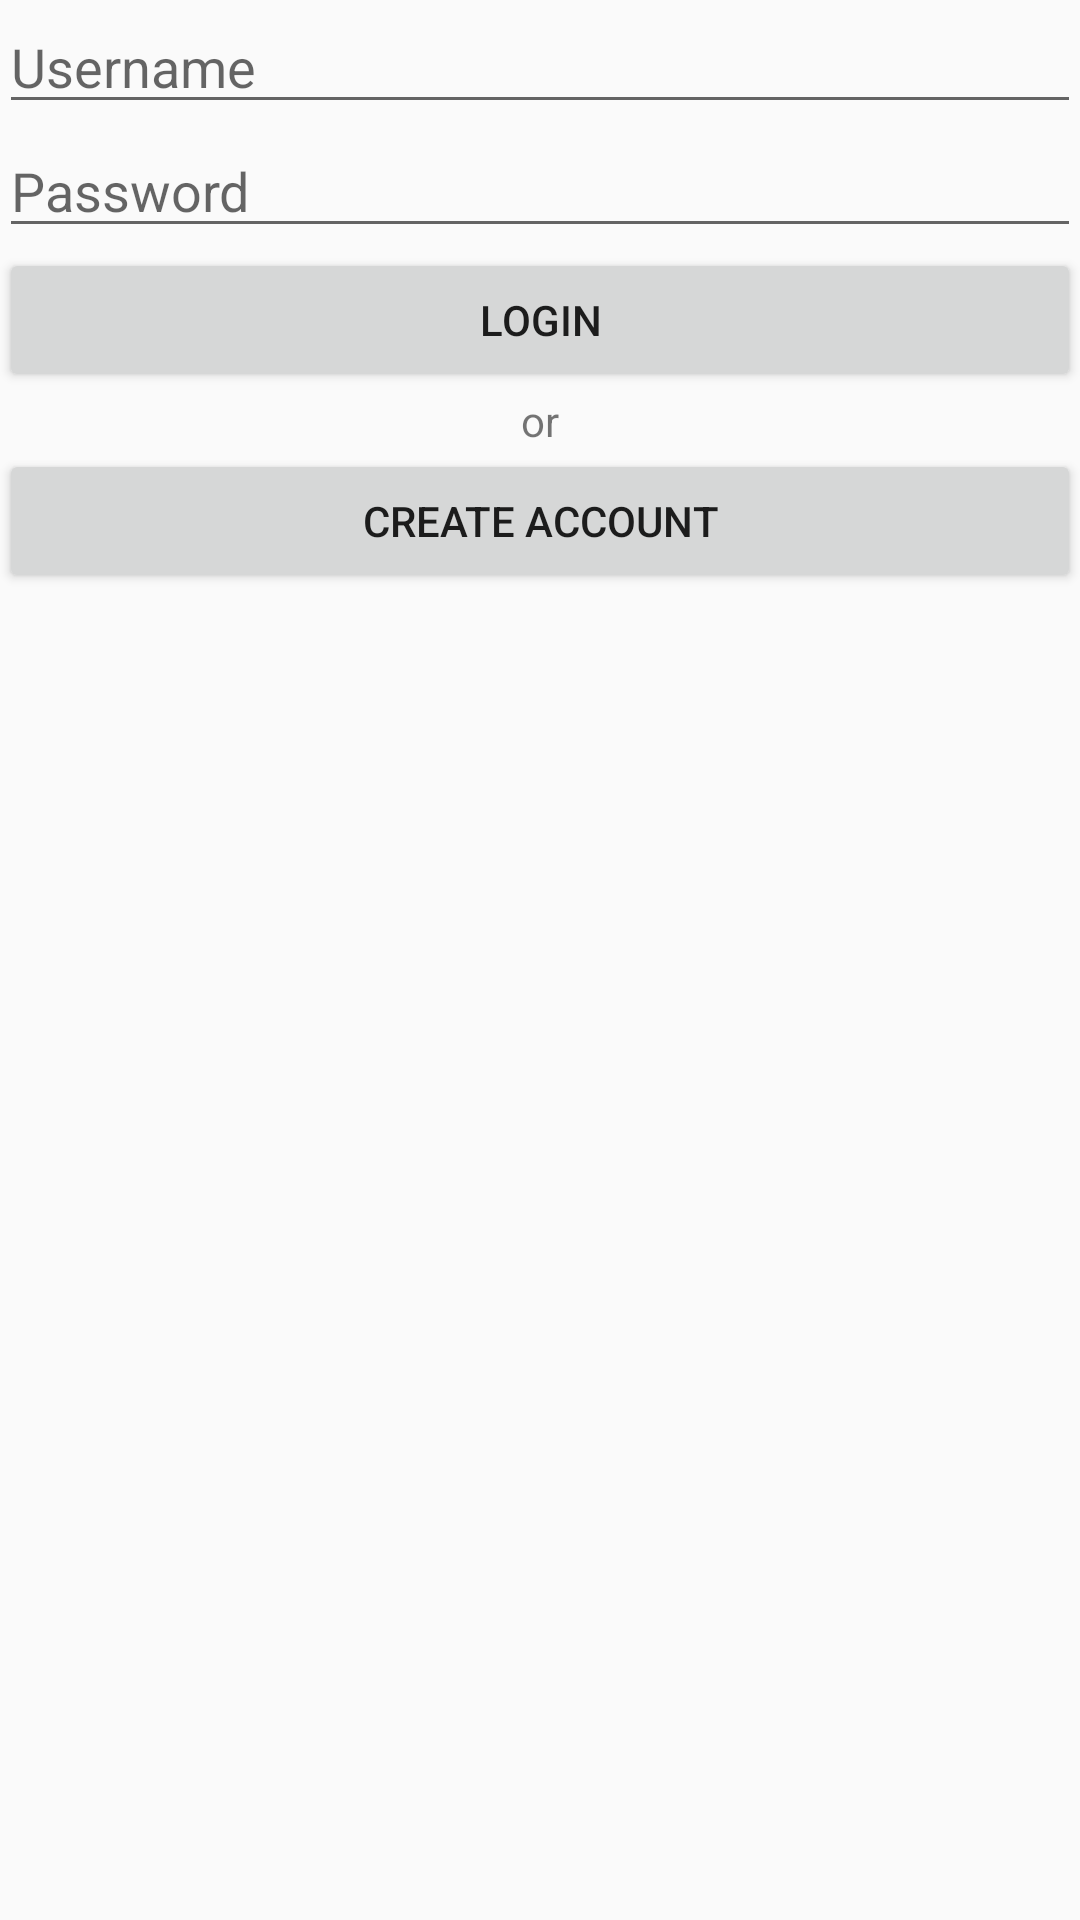

Layout XML and referenced resources for this Android screen:
<!-- AndroidManifest.xml: application theme AppTheme -->
<!-- res/layout/activity_login.xml -->
<LinearLayout xmlns:android="http://schemas.android.com/apk/res/android"
    xmlns:tools="http://schemas.android.com/tools" android:layout_width="match_parent"
    android:layout_height="match_parent" android:paddingLeft="@dimen/activity_horizontal_margin"
    android:paddingRight="@dimen/activity_horizontal_margin"
    android:paddingTop="@dimen/activity_vertical_margin"
    android:paddingBottom="@dimen/activity_vertical_margin"
    android:orientation="vertical">

    <EditText
        android:layout_width="match_parent"
        android:layout_height="wrap_content"
        android:hint="Username"
        android:id="@+id/usernameLoginTextBox"/>

    <EditText
        android:layout_width="match_parent"
        android:layout_height="wrap_content"
        android:hint="Password"
        android:id="@+id/passwordLoginTextBox"
        android:password="true" />

    <Button
        android:layout_width="match_parent"
        android:layout_height="wrap_content"
        android:text="Login"
        android:id="@+id/loginButton"/>

    <TextView
        android:layout_width="match_parent"
        android:layout_height="wrap_content"
        android:text="or"
        android:gravity="center_horizontal"/>

    <Button
        android:layout_width="match_parent"
        android:layout_height="wrap_content"
        android:text="Create Account"
        android:id="@+id/createAccountButton"/>

</LinearLayout>
<!-- resources referenced by this layout -->
<resources>
  <style name="AppTheme" parent="Theme.AppCompat.Light">
          
          
          <item name="actionBarStyle">@style/MyActionBar</item>
          
      </style>
  <style name="MyActionBar" parent="Widget.AppCompat.Light.ActionBar.Solid.Inverse">
          <item name="background">
              @color/purple</item>
          <item name="android:actionMenuTextColor">@color/actionbar_text</item>
  
          <item name="icon">
              @drawable/ic_launcher
          </item>
  
          <item name="displayOptions">showTitle|showHome</item>
          </style>
  <color name="purple">#FF6600</color>
  <color name="actionbar_text">#FFFFFF</color>
</resources>
